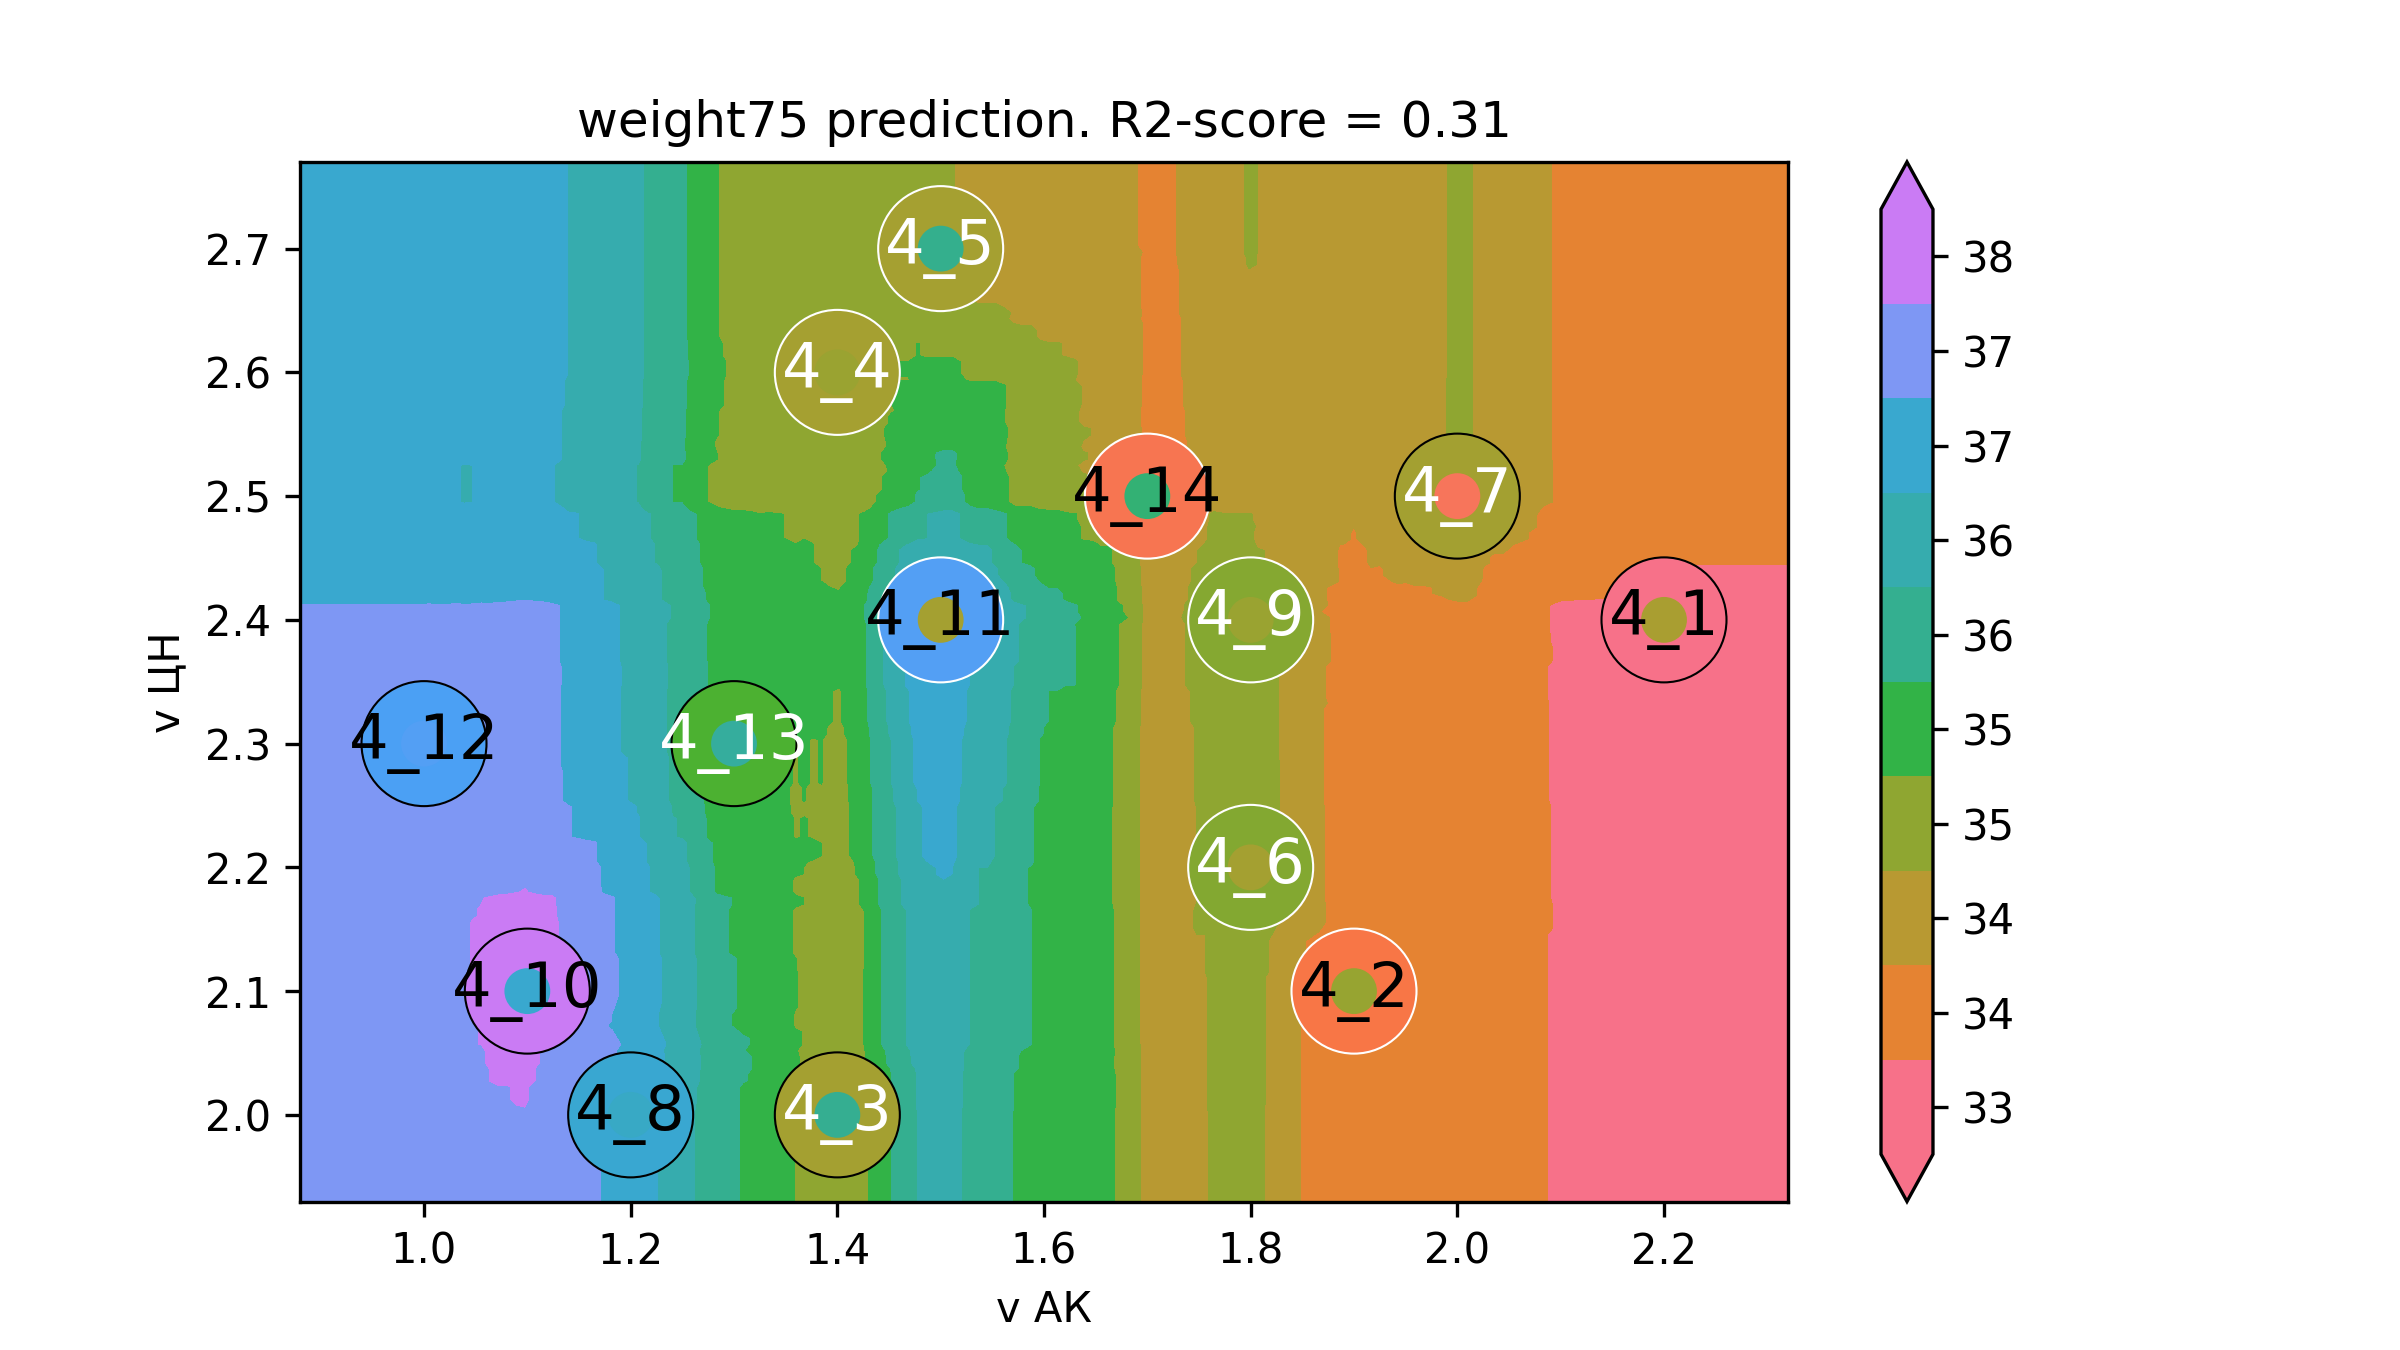

The data file committed next to this chart (first rows):
v АК, v ЦН, weight75
0.76, 1.86, 37.46
0.7684, 1.86, 37.46
0.7769, 1.86, 37.46
0.7853, 1.86, 37.46
0.7938, 1.86, 37.46
0.8022, 1.86, 37.46
0.8107, 1.86, 37.46
0.8191, 1.86, 37.46
0.8275, 1.86, 37.46
0.836, 1.86, 37.46
0.8444, 1.86, 37.46
0.8529, 1.86, 37.46
0.8613, 1.86, 37.46
0.8697, 1.86, 37.46
0.8782, 1.86, 37.46
0.8866, 1.86, 37.46
0.8951, 1.86, 37.46
0.9035, 1.86, 37.46
0.912, 1.86, 37.46
0.9204, 1.86, 37.46
0.9288, 1.86, 37.46
0.9373, 1.86, 37.46
0.9457, 1.86, 37.46
0.9542, 1.86, 37.46
0.9626, 1.86, 37.46
0.9711, 1.86, 37.46
0.9795, 1.86, 37.46
0.9879, 1.86, 37.46
0.9964, 1.86, 37.46
1.005, 1.86, 37.49
1.013, 1.86, 37.48
1.022, 1.86, 37.48
1.03, 1.86, 37.54
1.039, 1.86, 37.55
1.047, 1.86, 37.59
1.055, 1.86, 37.6
1.064, 1.86, 37.65
1.072, 1.86, 37.67
1.081, 1.86, 37.67
1.089, 1.86, 37.68
1.098, 1.86, 37.69
1.106, 1.86, 37.61
1.115, 1.86, 37.56
1.123, 1.86, 37.56
1.131, 1.86, 37.46
1.14, 1.86, 37.41
1.148, 1.86, 37.33
1.157, 1.86, 37.25
1.165, 1.86, 37.23
1.174, 1.86, 37.15
1.182, 1.86, 37.1
1.191, 1.86, 36.99
1.199, 1.86, 36.94
1.207, 1.86, 36.9
1.216, 1.86, 36.75
1.224, 1.86, 36.67
1.233, 1.86, 36.52
1.241, 1.86, 36.37
1.25, 1.86, 36.33
1.258, 1.86, 36.18
... 39,940 more rows
